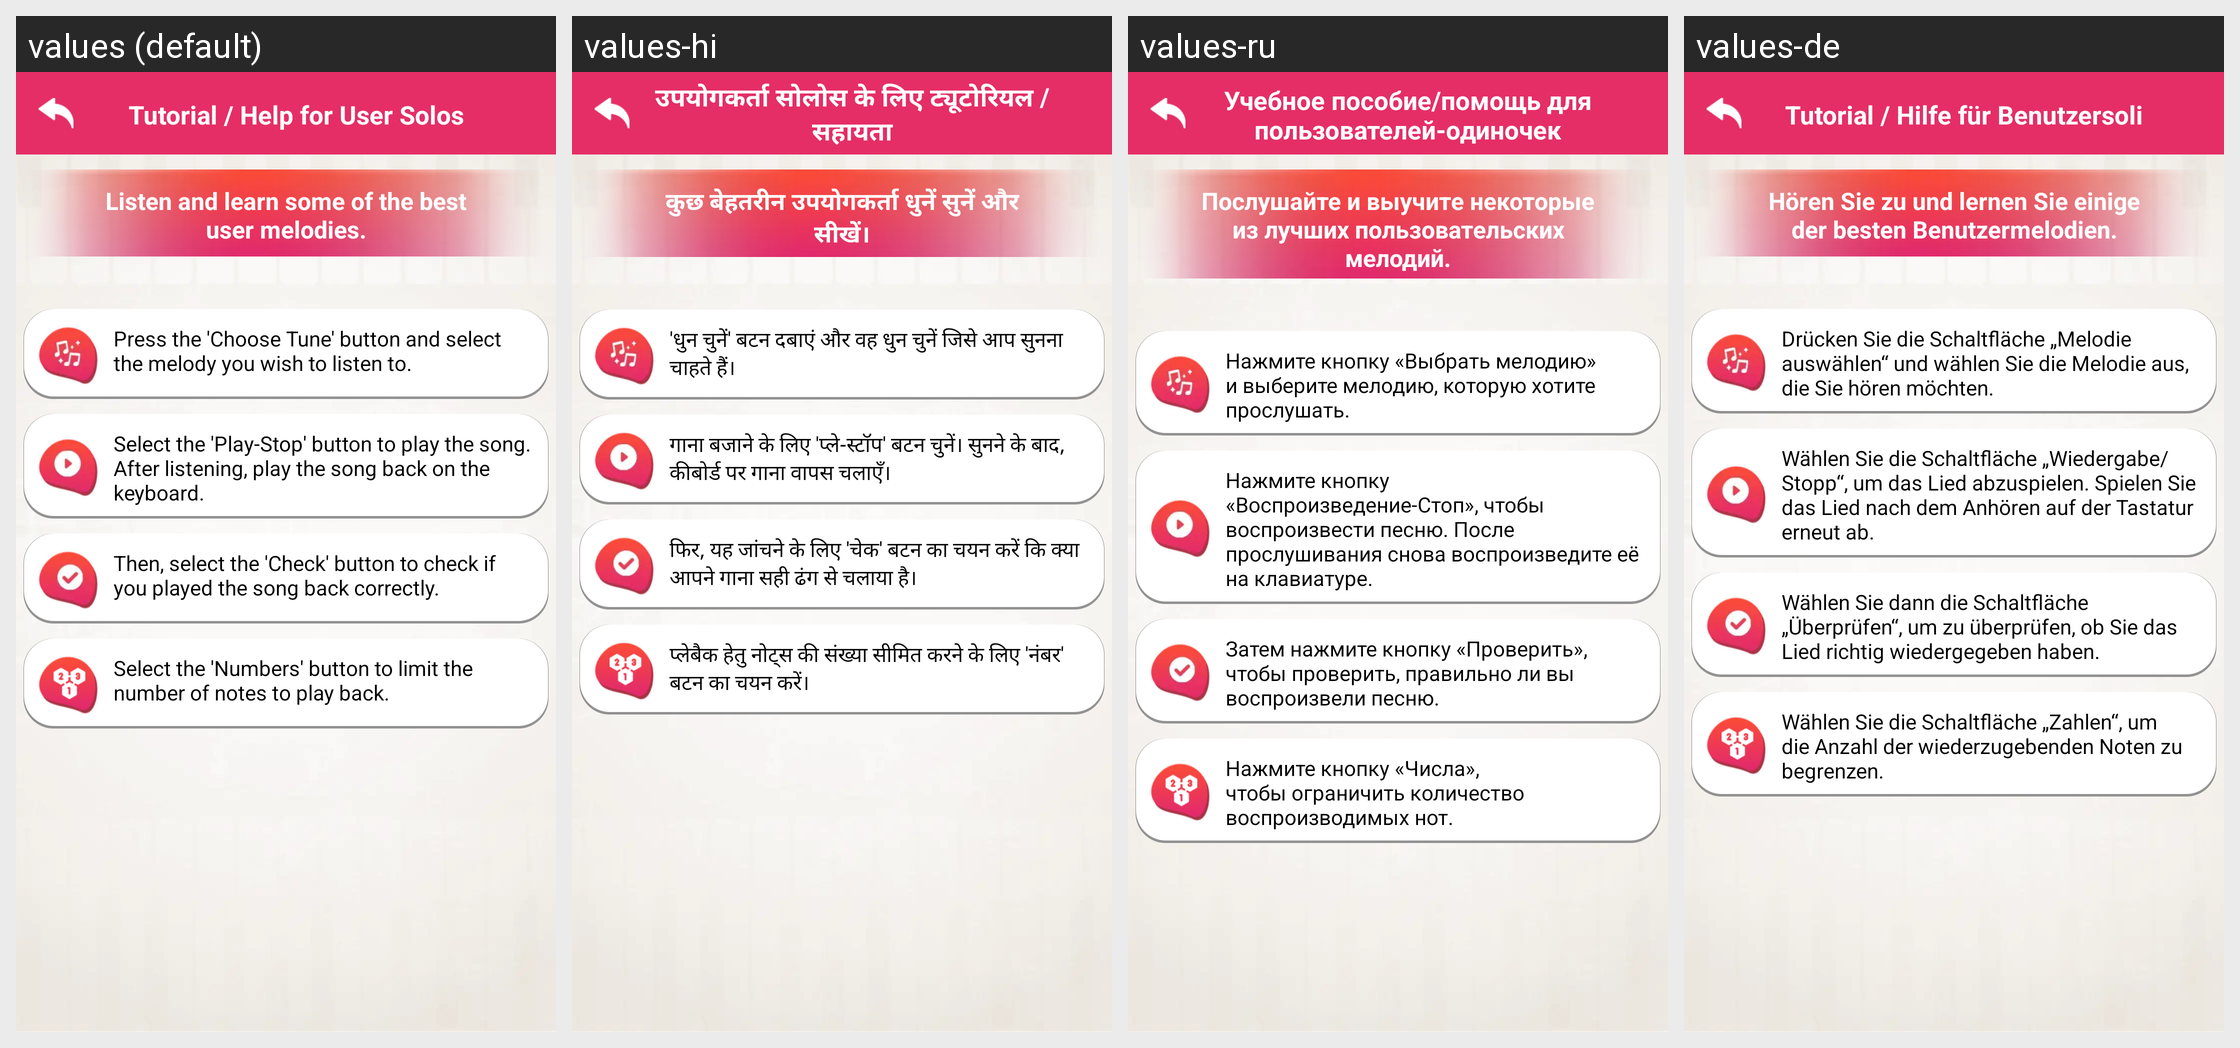

Translations of the strings shown on this Android screen, per locale in the grid:
Android screen res/layout/user_solos_help.xml rendered under 4 locales, left to right: values (default), values-hi, values-ru, values-de. Device: Nexus 5 (rendered at 1080×1920; each locale shown at half size, 540×960, under a caption strip naming it); theme AppTheme.
Other locales in the repository, not shown: values-es, values-fr, values-in, values-pt, values-zh.
Strings drawn on this screen, with the default value and each locale's value (text and hints the layout hard-codes, and strings that could not be matched under every locale, appear in the picture but are not listed):

user_solos_help
  values: Tutorial / Help for User Solos
  values-hi: उपयोगकर्ता सोलोस के लिए ट्यूटोरियल / सहायता
  values-ru: Учебное пособие/помощь для пользователей-одиночек
  values-de: Tutorial / Hilfe für Benutzersoli

user_solos_information1
  values: Listen and learn some of the best user melodies.
  values-hi: कुछ बेहतरीन उपयोगकर्ता धुनें सुनें और सीखें।
  values-ru: Послушайте и выучите некоторые из лучших пользовательских мелодий.
  values-de: Hören Sie zu und lernen Sie einige der besten Benutzermelodien.

user_solos_tutorial1
  values: Press the 'Choose Tune' button and select the melody you wish to listen to.
  values-hi: 'धुन चुनें' बटन दबाएं और वह धुन चुनें जिसे आप सुनना चाहते हैं।
  values-ru: Нажмите кнопку «Выбрать мелодию» и выберите мелодию, которую хотите прослушать.
  values-de: Drücken Sie die Schaltfläche „Melodie auswählen“ und wählen Sie die Melodie aus, die Sie hören möchten.

user_solos_tutorial2
  values: Select the 'Play-Stop' button to play the song. After listening, play the song back on the keyboard.
  values-hi: गाना बजाने के लिए 'प्ले-स्टॉप' बटन चुनें। सुनने के बाद, कीबोर्ड पर गाना वापस चलाएँ।
  values-ru: Нажмите кнопку «Воспроизведение-Стоп», чтобы воспроизвести песню. После прослушивания снова воспроизведите её на клавиатуре.
  values-de: Wählen Sie die Schaltfläche „Wiedergabe/Stopp“, um das Lied abzuspielen. Spielen Sie das Lied nach dem Anhören auf der Tastatur erneut ab.

user_solos_tutorial3
  values: Then, select the 'Check' button to check if you played the song back correctly.
  values-hi: फिर, यह जांचने के लिए 'चेक' बटन का चयन करें कि क्या आपने गाना सही ढंग से चलाया है।
  values-ru: Затем нажмите кнопку «Проверить», чтобы проверить, правильно ли вы воспроизвели песню.
  values-de: Wählen Sie dann die Schaltfläche „Überprüfen“, um zu überprüfen, ob Sie das Lied richtig wiedergegeben haben.

user_solos_tutorial4
  values: Select the 'Numbers' button to limit the number of notes to play back.
  values-hi: प्लेबैक हेतु नोट्स की संख्या सीमित करने के लिए 'नंबर' बटन का चयन करें।
  values-ru: Нажмите кнопку «Числа», чтобы ограничить количество воспроизводимых нот.
  values-de: Wählen Sie die Schaltfläche „Zahlen“, um die Anzahl der wiederzugebenden Noten zu begrenzen.
